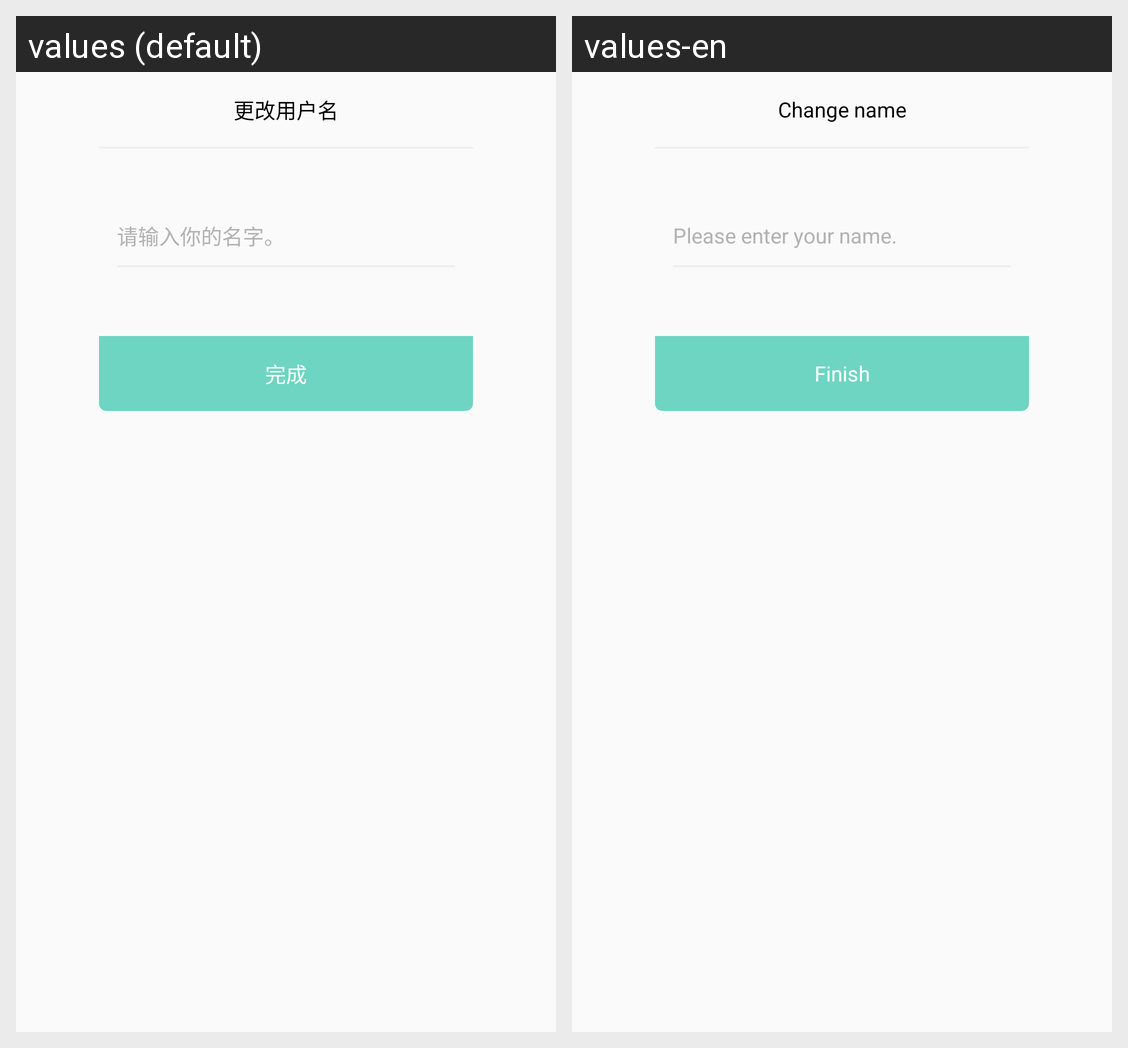

Here is an Android app screen in its default locale and in the app's own translations. Write out the translated-string differences for the strings that appear on this screen.
Android screen res/layout/input_user_name_dialog.xml rendered under 2 locales, left to right: values (default), values-en. Device: Nexus 5 (rendered at 1080×1920; each locale shown at half size, 540×960, under a caption strip naming it); theme AppTheme.
Strings drawn on this screen, with the default value and each locale's value (text and hints the layout hard-codes, and strings that could not be matched under every locale, appear in the picture but are not listed):

change_name
  values: 更改用户名
  values-en: Change name

edit_user_name_hint
  values: 请输入你的名字。
  values-en: Please enter your name.

finish
  values: 完成
  values-en: Finish
